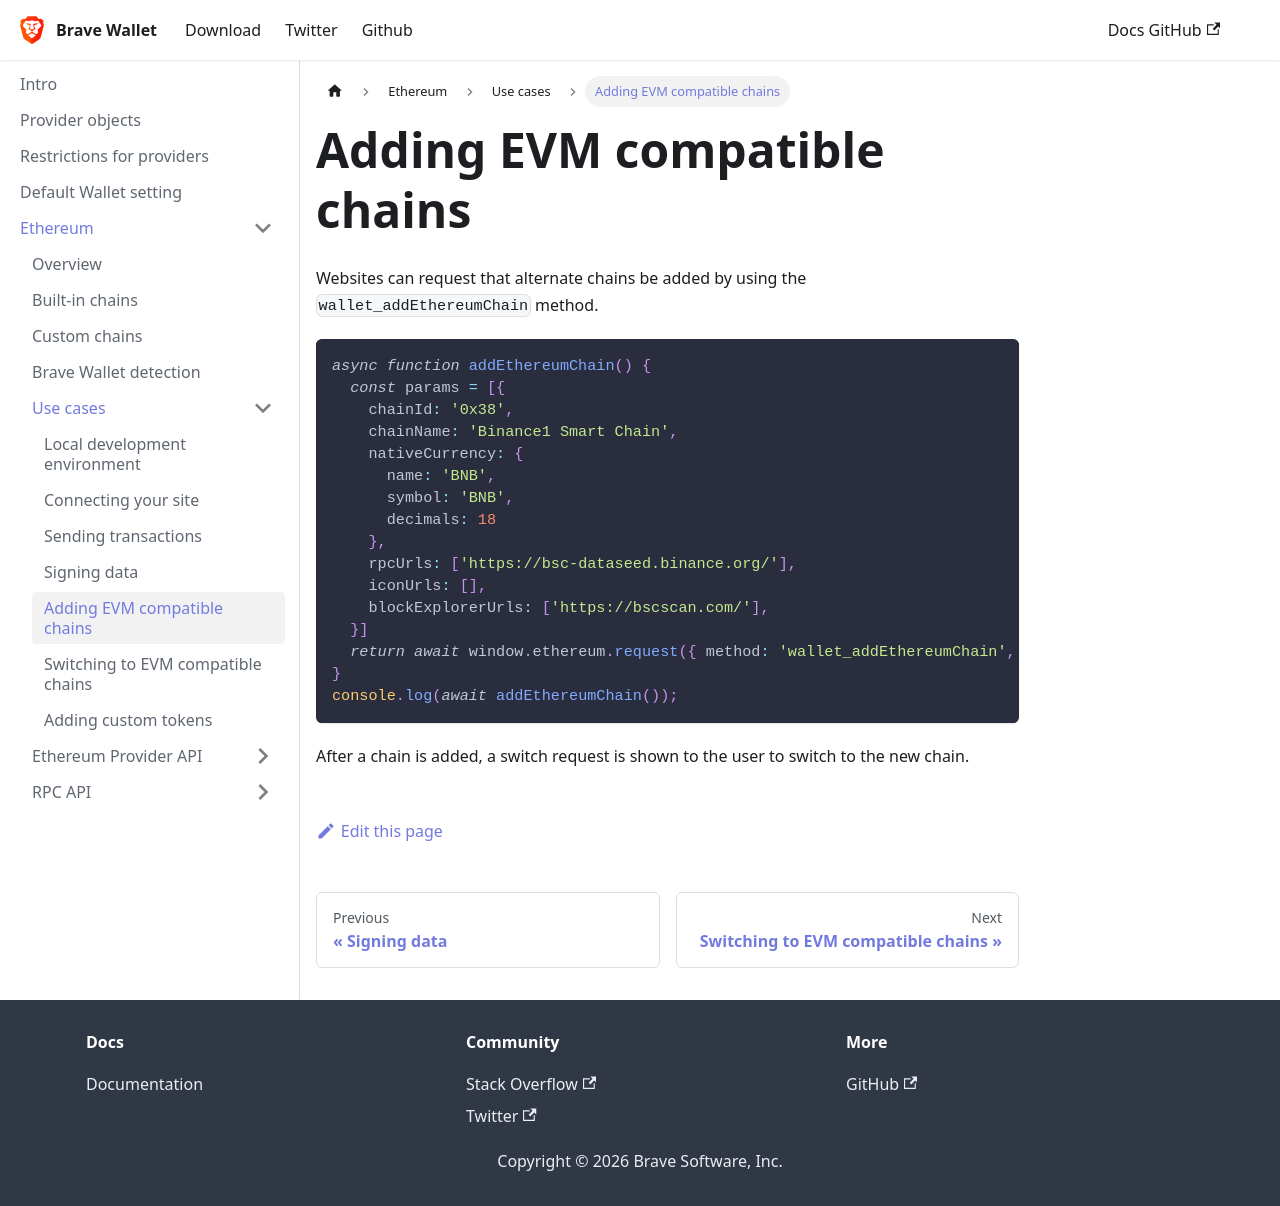

repository: brave/brave-wallet-docs · page: ethereum/use-cases/adding-evm-compatible-chains/index.html · generator: docusaurus

---
sidebar_position: 5
---

# Adding EVM compatible chains

Websites can request that alternate chains be added by using the `wallet_addEthereumChain` method.

```js
async function addEthereumChain() {
  const params = [{
    chainId: '0x38',
    chainName: 'Binance1 Smart Chain',
    nativeCurrency: {
      name: 'BNB',
      symbol: 'BNB',
      decimals: 18
    },
    rpcUrls: ['https://bsc-dataseed.binance.org/'],
    iconUrls: [],
    blockExplorerUrls: ['https://bscscan.com/'],
  }]
  return await window.ethereum.request({ method: 'wallet_addEthereumChain', params })
}
console.log(await addEthereumChain());
```

After a chain is added, a switch request is shown to the user to switch to the new chain.
